Image classification data set "dataset" (faa2025/ai-tools on GitHub). Class labels (2): has trains, no trains.

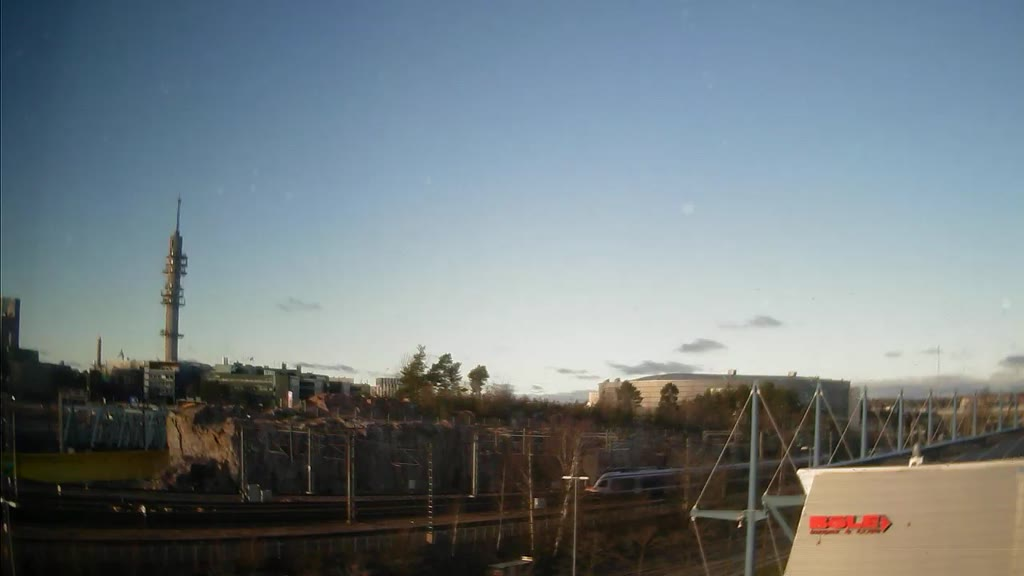
Label: has trains

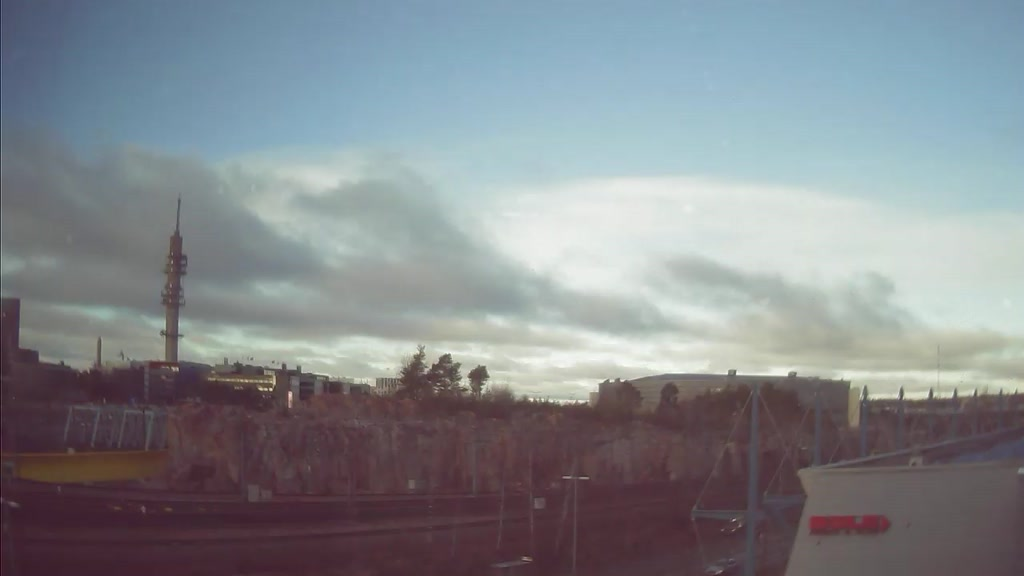
Label: no trains

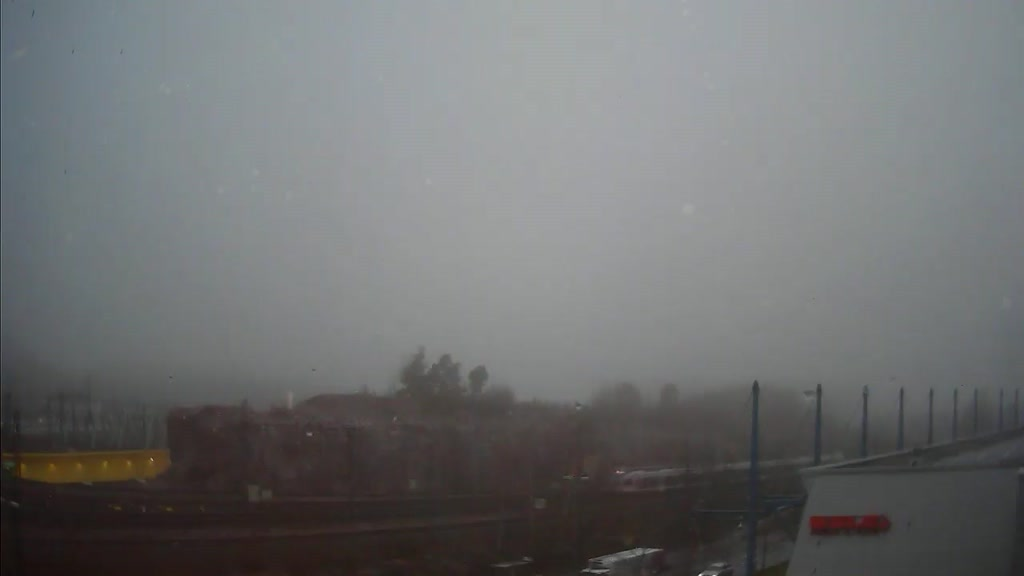
Label: has trains

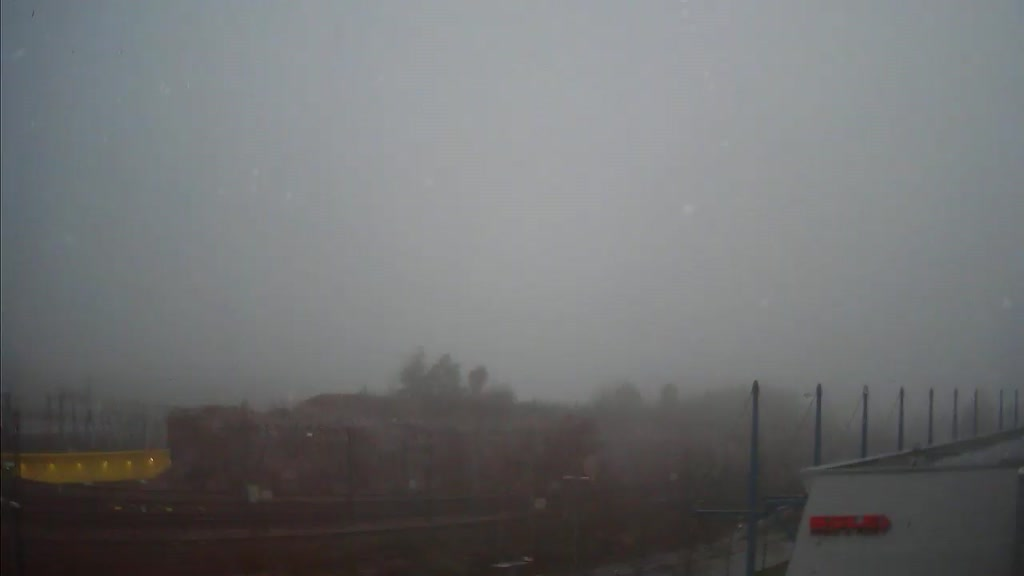
Label: no trains

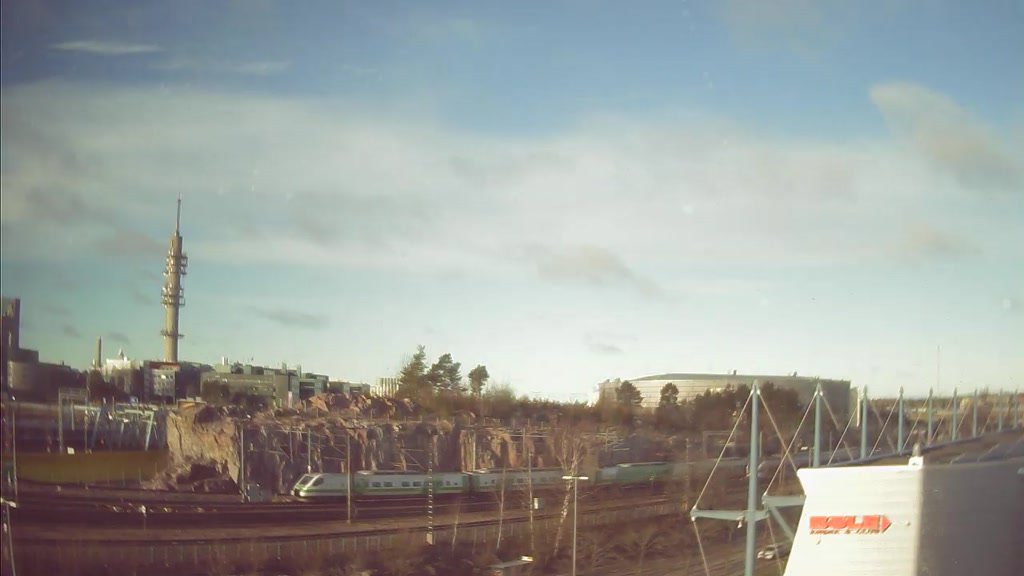
Label: has trains

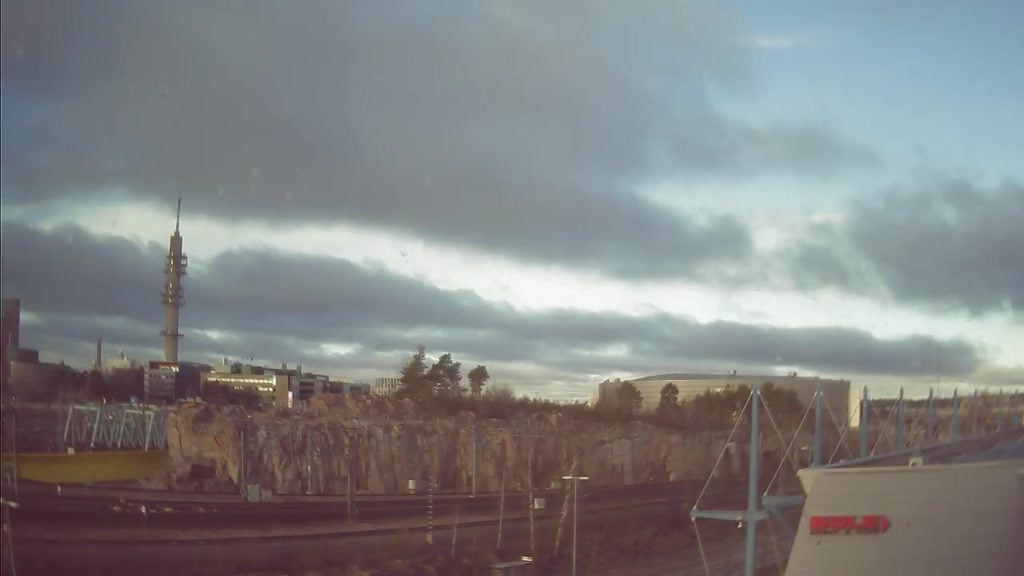
Label: no trains
